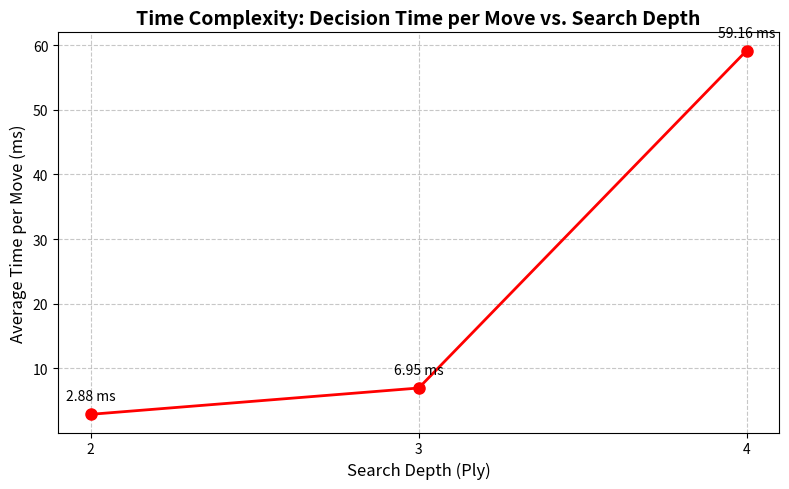
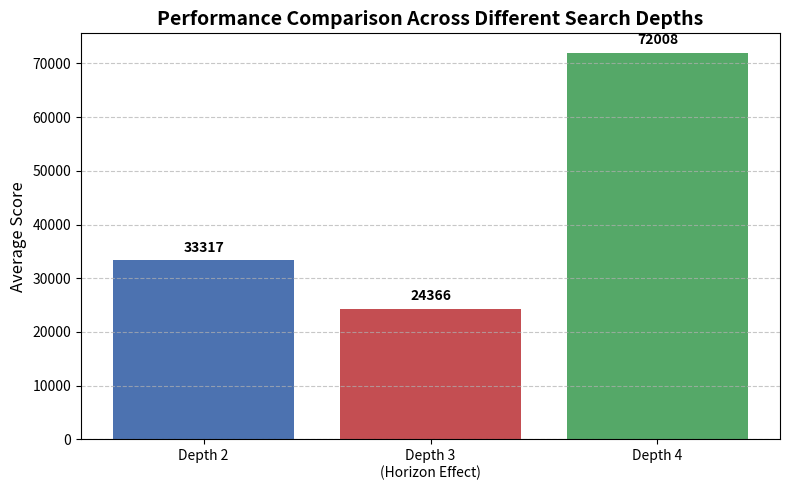
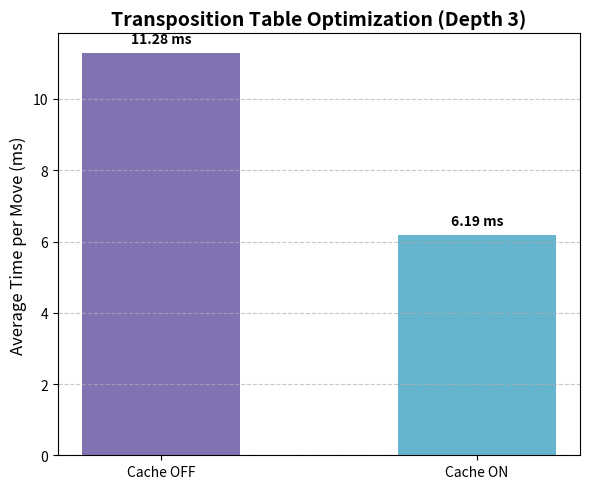
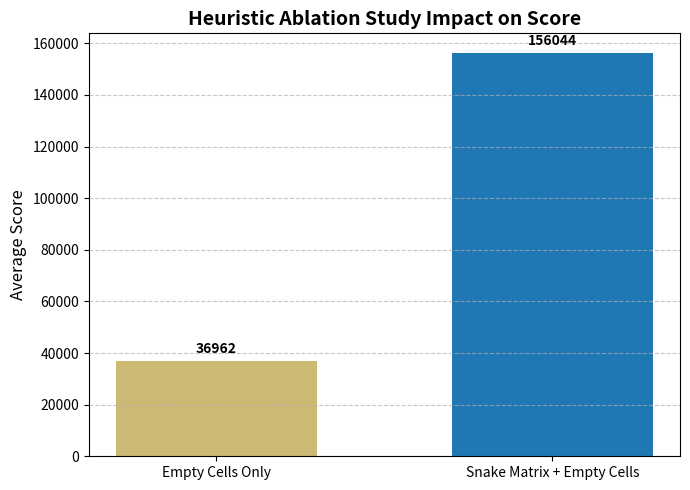

Write the Python code that produced these figures, in order.
import matplotlib.pyplot as plt
import numpy as np

# --- 1. DEPTH VS TIME COMPLEXITY (LINE CHART) ---
def plot_time_complexity():
    depths = [2, 3, 4]
    times = [2.88, 6.95, 59.16]

    plt.figure(figsize=(8, 5))
    plt.plot(depths, times, marker='o', linestyle='-', color='red', linewidth=2, markersize=8)
    plt.title('Time Complexity: Decision Time per Move vs. Search Depth', fontsize=14, fontweight='bold')
    plt.xlabel('Search Depth (Ply)', fontsize=12)
    plt.ylabel('Average Time per Move (ms)', fontsize=12)
    plt.xticks(depths)
    plt.grid(True, linestyle='--', alpha=0.7)
    
    # Add data labels
    for i, txt in enumerate(times):
        plt.annotate(f"{txt} ms", (depths[i], times[i]), textcoords="offset points", xytext=(0,10), ha='center')

    plt.tight_layout()
    plt.savefig('fig_time_complexity.png', dpi=300)
    plt.close()
    print("Created: fig_time_complexity.png")

# --- 2. DEPTH VS AVERAGE SCORE (BAR CHART) ---
def plot_depth_scores():
    depths = ['Depth 2', 'Depth 3\n(Horizon Effect)', 'Depth 4']
    scores = [33317, 24366, 72008]

    plt.figure(figsize=(8, 5))
    bars = plt.bar(depths, scores, color=['#4C72B0', '#C44E52', '#55A868'])
    plt.title('Performance Comparison Across Different Search Depths', fontsize=14, fontweight='bold')
    plt.ylabel('Average Score', fontsize=12)
    plt.grid(axis='y', linestyle='--', alpha=0.7)

    for bar in bars:
        yval = bar.get_height()
        plt.text(bar.get_x() + bar.get_width()/2, yval + 1000, int(yval), ha='center', va='bottom', fontweight='bold')

    plt.tight_layout()
    plt.savefig('fig_depth_scores.png', dpi=300)
    plt.close()
    print("Created: fig_depth_scores.png")

# --- 3. CACHE OPTIMIZATION (BAR CHART) ---
def plot_cache_optimization():
    modes = ['Cache OFF', 'Cache ON']
    times = [11.28, 6.19]

    plt.figure(figsize=(6, 5))
    bars = plt.bar(modes, times, color=['#8172B2', '#64B5CD'], width=0.5)
    plt.title('Transposition Table Optimization (Depth 3)', fontsize=14, fontweight='bold')
    plt.ylabel('Average Time per Move (ms)', fontsize=12)
    plt.grid(axis='y', linestyle='--', alpha=0.7)

    for bar in bars:
        yval = bar.get_height()
        plt.text(bar.get_x() + bar.get_width()/2, yval + 0.2, f"{yval} ms", ha='center', va='bottom', fontweight='bold')

    plt.tight_layout()
    plt.savefig('fig_cache_optimization.png', dpi=300)
    plt.close()
    print("Created: fig_cache_optimization.png")

# --- 4. HEURISTIC ABLATION STUDY (BAR CHART) ---
def plot_ablation_study():
    modes = ['Empty Cells Only', 'Snake Matrix + Empty Cells']
    scores = [36962, 156044]

    plt.figure(figsize=(7, 5))
    bars = plt.bar(modes, scores, color=['#CCB974', '#1F77B4'], width=0.6)
    plt.title('Heuristic Ablation Study Impact on Score', fontsize=14, fontweight='bold')
    plt.ylabel('Average Score', fontsize=12)
    plt.grid(axis='y', linestyle='--', alpha=0.7)

    for bar in bars:
        yval = bar.get_height()
        plt.text(bar.get_x() + bar.get_width()/2, yval + 2000, int(yval), ha='center', va='bottom', fontweight='bold')

    plt.tight_layout()
    plt.savefig('fig_ablation_study.png', dpi=300)
    plt.close()
    print("Created: fig_ablation_study.png")

if __name__ == "__main__":
    print("Generating IEEE format graphs...")
    plot_time_complexity()
    plot_depth_scores()
    plot_cache_optimization()
    plot_ablation_study()
    print("All graphs successfully generated and saved to current directory!")
